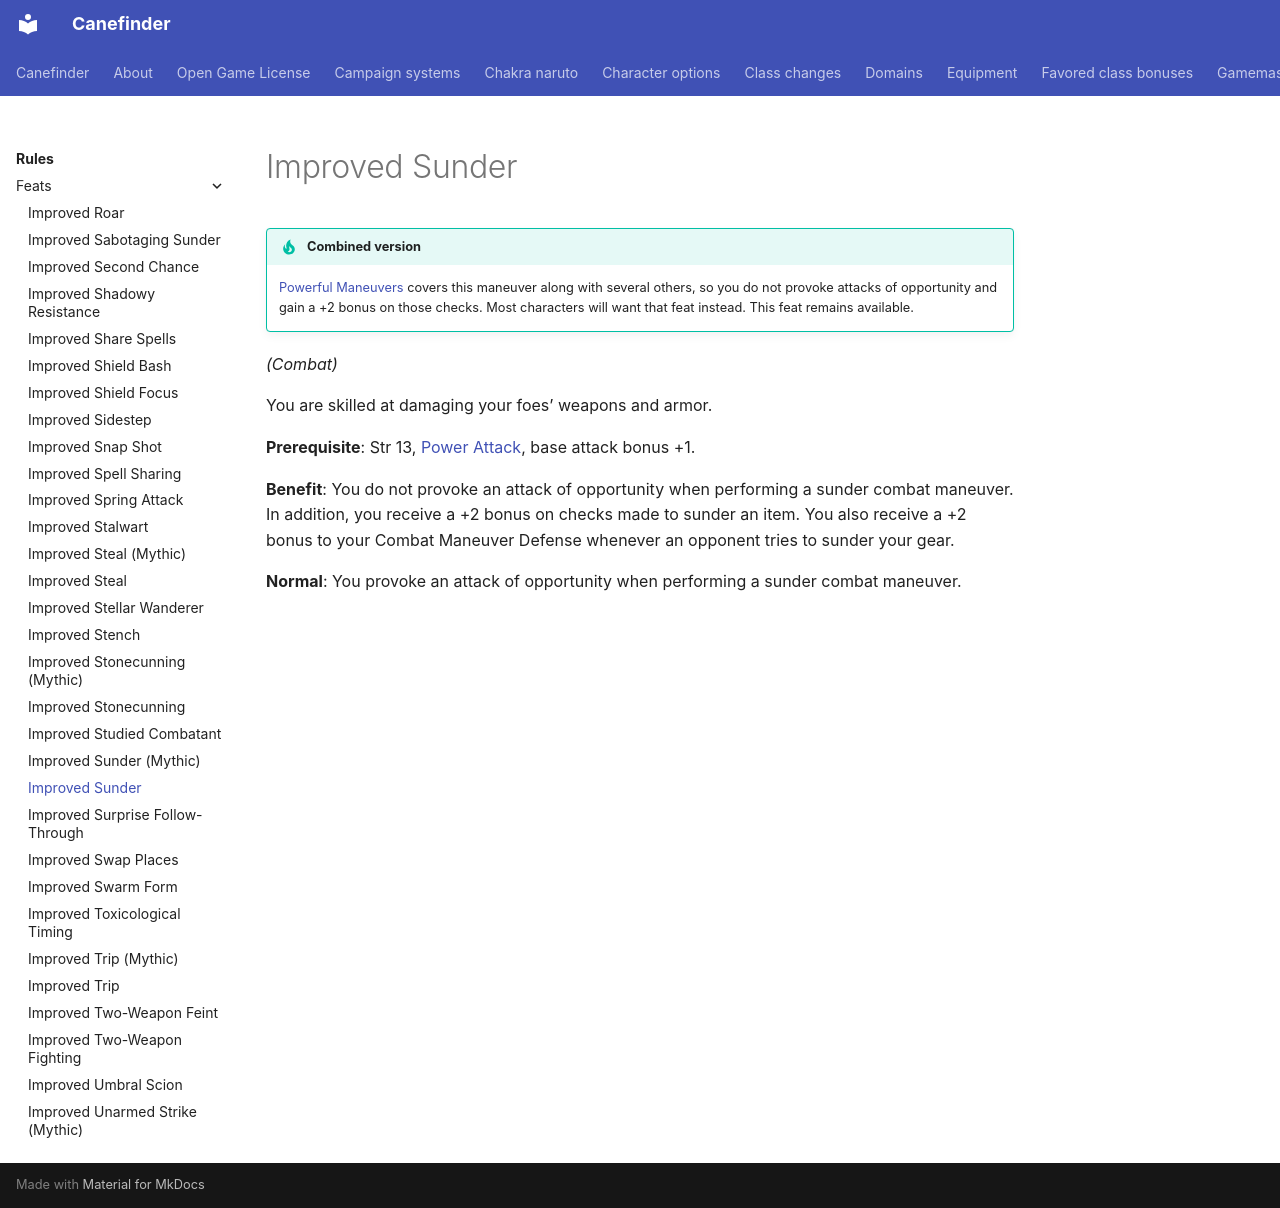

repository: canefinderhouserules/Canefinderhouserules · page: rules/feats/improved-sunder/index.html · generator: mkdocs

# Improved Sunder

!!! tip "Combined version"
    [Powerful Maneuvers](powerful-maneuvers.md) covers this maneuver along with several others, so you do not provoke attacks of opportunity and gain a +2 bonus on those checks. Most characters will want that feat instead. This feat remains available.

*(Combat)*

You are skilled at damaging your foes’ weapons and armor.

**Prerequisite**: Str 13, [Power Attack](power-attack.md), base attack bonus +1.

**Benefit**: You do not provoke an attack of opportunity when performing a sunder combat maneuver. In addition, you receive a +2 bonus on checks made to sunder an item. You also receive a +2 bonus to your Combat Maneuver Defense whenever an opponent tries to sunder your gear.

**Normal**: You provoke an attack of opportunity when performing a sunder combat maneuver.
